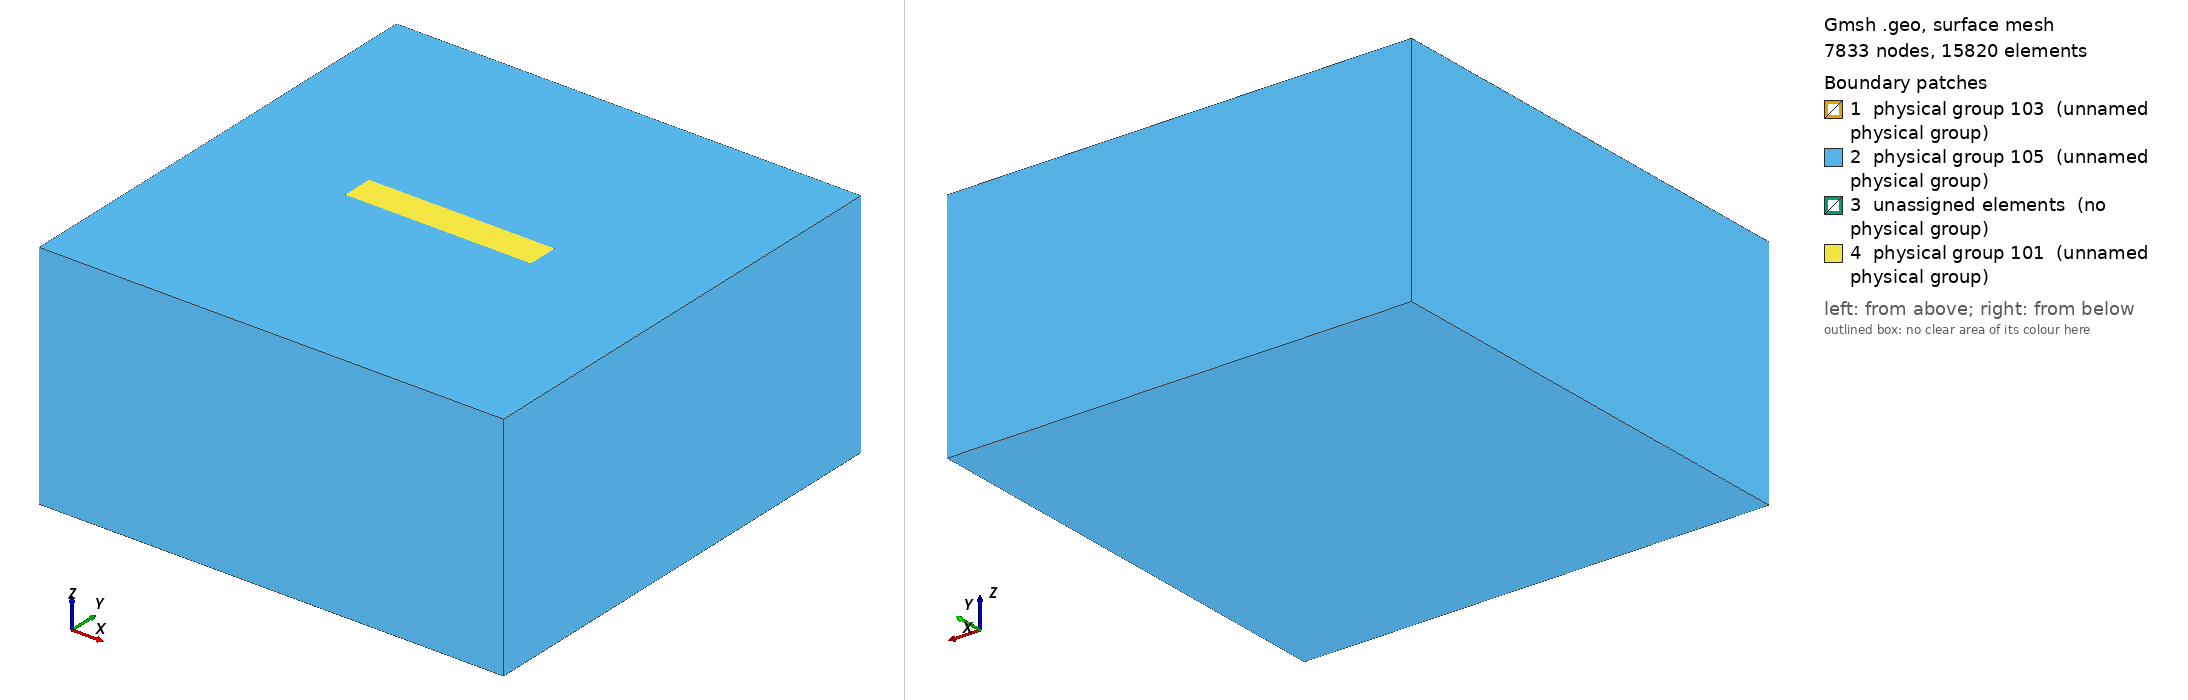

Gmsh geometry script, surface-meshed: 7833 nodes, 15820 surface elements. Boundary patches (legend numbers): 1 physical group 103 (unnamed physical group), 2 physical group 105 (unnamed physical group), 3 unassigned elements (no physical group), 4 physical group 101 (unnamed physical group). Left view from above one corner, right view from below the opposite corner. Legend entries are the model's physical surfaces; 'unassigned elements' are surfaces in no physical group. The drawing asked Gmsh for element sizes between 1% and 20% of the model's largest extent; the script's own settings can give other sizes.

=== tpv26_100m_nonlocal_occ_40kmfault_uniform200m.geo (drawn) ===
/**
 * Derived from tpv26_100m.geo: adds an embedded inner volume (geometric partition)
 * surrounding the vertical fault plane. Uses the OpenCASCADE kernel to ensure
 * the fault surface is properly integrated into the volume mesh.
 * The inner prism bounds:
 *   X in [-0.5*Fault_length - transition_length, 0.5*Fault_length + transition_length]
 *   Y in [-transition_length, +transition_length]
 *   Z in [0, -Fault_width - transition_length]
 * with transition_length = 2 km.
 */

SetFactory("OpenCASCADE"); // Required for Boolean operations

lc = 2e4;
lc_fault = 200; // uniform mesh size in inner domain (including fault)

Fault_length = 40e3;
Fault_width = 20e3;
Fault_dip = 90*Pi/180.;
transition_length = 4e3; // 2 km halo around fault

// Nucleation in X,Z local coordinates
X_nucl = 0e3;
Width_nucl = 0.5*Fault_width;
R_nucl = 1e3;
lc_nucl = 200; // uniform 200m mesh (same as inner domain)

Xmax = 60e3;
Xmin = -Xmax;
Ymin = -Xmax +  0.5 * Fault_width  *Cos(Fault_dip);
Ymax =  Xmax + 0.5 * Fault_width  *Cos(Fault_dip);
Zmin = -Xmax; // large depth extent (negative)

// Inner prism around fault dimensions
X_inner_min = -0.5*Fault_length - transition_length;
X_inner_max =  0.5*Fault_length + transition_length;
Y_inner_min = -transition_length;
Y_inner_max =  transition_length;
Z_inner_top = 0;
Z_inner_bot = -Fault_width - transition_length;

// -------------------------------------------
// DEFINE ALL GEOMETRY USING OCC PRIMITIVES
// -------------------------------------------

// 1. Create outer and inner boxes (volumes 1 & 2 initially)
Box(1) = {Xmin, Ymin, Zmin, Xmax-Xmin, Ymax-Ymin, -Zmin};
Box(2) = {X_inner_min, Y_inner_min, Z_inner_bot,
                    X_inner_max-X_inner_min, Y_inner_max-Y_inner_min, Z_inner_top-Z_inner_bot};

// 2. Create fault plane and nucleation patch with high, non-conflicting surface tags
Rectangle(1000) = {-0.5*Fault_length, 0, 0, Fault_length, Fault_width};
Rotate{{1, 0, 0}, {0, 0, 0}, -Fault_dip} { Surface{1000}; }
Rectangle(1001) = {X_nucl-R_nucl, Width_nucl-R_nucl, 0, 2*R_nucl, 2*R_nucl};
Rotate{{1, 0, 0}, {0, 0, 0}, -Fault_dip} { Surface{1001}; }

// 3. Fragment both volumes by the two fault-related surfaces (keep surfaces, delete original volumes)
BooleanFragments{ Volume{1,2}; Delete; }{ Surface{1000,1001}; }

// 4. Collect resulting volumes (expect 2: outer shell & inner prism cut by fault)
vols[] = Volume{:};
// Assume ordering: first = outer shell, second = inner (verify in GUI if unsure)
shell_vol = vols[0];
inner_vol = vols[1];

// Assign fault surface tags directly (they are preserved: 1000 main, 1001 nucleation)
fault_main = 1000;
fault_nucl = 1001;

// -------------------------------------------
// MESH SETTINGS
// -------------------------------------------

// Distance to fault surfaces (analog of FacesList=101 in nonlocal file)
Field[1] = Distance;
Field[1].SurfacesList = {fault_main, fault_nucl};

// Smooth growth away from fault - ONLY for outer shell (analog of Field[2] in nonlocal file)
Field[2] = MathEval;
Field[2].F = Sprintf("0.1*F1 +(F1/2.5e3)^2 + %g", lc_fault);

// Distance to nucleation patch only (analog of Field[3] in nonlocal file)
Field[3] = Distance;
Field[3].SurfacesList = {fault_nucl};

// Threshold around nucleation (Field[4] in nonlocal)
Field[4] = Threshold;
Field[4].IField = 3;
Field[4].LcMin = lc_nucl;
Field[4].LcMax = lc_fault;
Field[4].DistMin = R_nucl;
Field[4].DistMax = 2*R_nucl;

// Restrict nucleation refinement strictly to fault surfaces (Field[5] in nonlocal)
Field[5] = Restrict;
Field[5].IField = 4;
Field[5].SurfacesList = {fault_main, fault_nucl};

// Propagation zone sizing transition away from fault (Field[6] in nonlocal)
Field[6] = Threshold;
Field[6].IField = 1; // based on distance to fault
Field[6].LcMin = lc_fault;
Field[6].LcMax = lc;
Field[6].DistMin = 2*lc_fault;
Field[6].DistMax = 2*lc_fault + 0.001; // tiny offset to avoid zero interval

// UNIFORM 200m MESH IN INNER BOX (Field[8])
// Box field: enforces uniform mesh size within the inner volume
Field[8] = Box;
Field[8].VIn = lc_fault;  // 200m inside the box
Field[8].VOut = lc;       // 20km outside the box (coarse mesh)
Field[8].XMin = X_inner_min;
Field[8].XMax = X_inner_max;
Field[8].YMin = Y_inner_min;
Field[8].YMax = Y_inner_max;
Field[8].ZMin = Z_inner_bot;
Field[8].ZMax = Z_inner_top;
Field[8].Thickness = 0;  // Sharp transition at boundary

// Combine all: Min of outer mesh fields (2,5,6) and inner uniform field (8)
Field[7] = Min;
Field[7].FieldsList = {2,5,6,8};
Background Field = 7;

// -------------------------------------------
// PHYSICAL GROUPS
// -------------------------------------------

// Define physical groups
Physical Surface(101) = Boundary{ Volume{shell_vol}; };  // Outer boundary
Physical Surface(103) = {fault_main, fault_nucl};        // Fault surfaces
Physical Surface(105) = Boundary{ Volume{inner_vol}; };  // Inner volume boundary

Physical Volume(10) = {shell_vol};  // Outer volume
Physical Volume(11) = {inner_vol};  // Inner volume

// Final settings
Mesh.Algorithm = 6;  // Frontal Delaunay
Mesh.MshFileVersion = 2.2;
